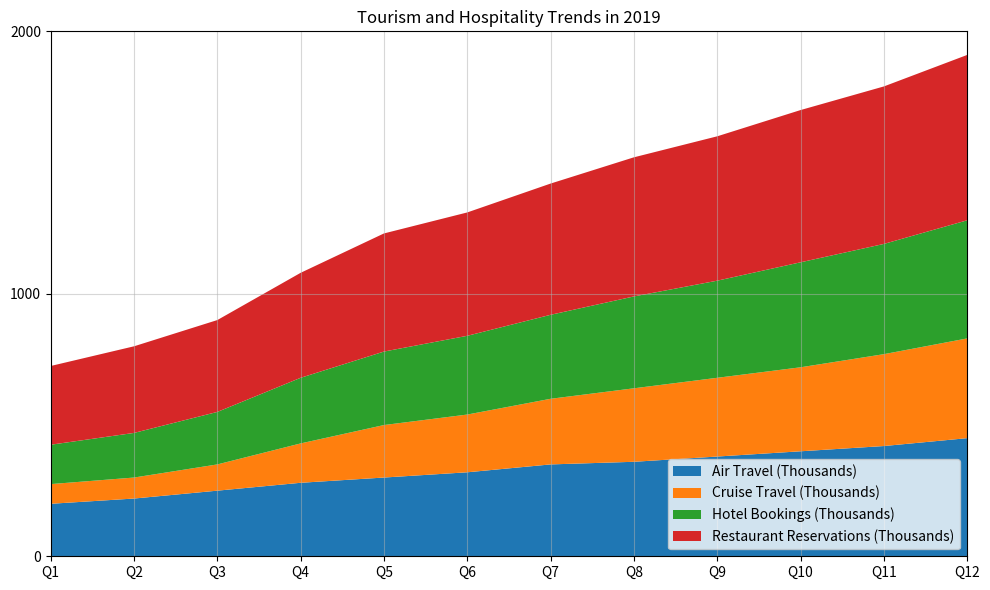

Here is the Python script that generated this plot: (Note: this script raises an exception after producing the figure.)

# Import necessary modules
import matplotlib.pyplot as plt
import numpy as np
import pandas as pd

# Create dictionary with data
data = {'2019': ['Q1', 'Q2', 'Q3', 'Q4', 'Q5', 'Q6', 'Q7', 'Q8', 'Q9', 'Q10', 'Q11', 'Q12'],
        'Air Travel (Thousands)': [200, 220, 250, 280, 300, 320, 350, 360, 380, 400, 420, 450],
        'Cruise Travel (Thousands)': [75, 80, 100, 150, 200, 220, 250, 280, 300, 320, 350, 380],
        'Hotel Bookings (Thousands)': [150, 170, 200, 250, 280, 300, 320, 350, 370, 400, 420, 450],
        'Restaurant Reservations (Thousands)': [300, 330, 350, 400, 450, 470, 500, 530, 550, 580, 600, 630]}

# Convert first column to string type
df = pd.DataFrame(data)
df.iloc[:, 0] = df.iloc[:, 0].astype(str)

# Set figure size
fig = plt.figure(figsize=(10, 6))

# Set axis
ax = plt.subplot()

# Set x and y axis ticks and ticklabels
if np.random.choice([True, False], p=[0.7, 0.3]):
    ax.set_xlim(0, len(df.index) - 1)
    ax.set_xticks(np.arange(len(df.index)))
    ax.set_xticklabels(df.iloc[:, 0])

# Calculate max total value and set y axis ticks and ticklabels
max_total_value = df.iloc[:, 1:].sum(axis=1).max()
if max_total_value < 1000:
    max_total_value = np.ceil(max_total_value / 10) * 10
elif max_total_value < 10000:
    max_total_value = np.ceil(max_total_value / 100) * 100
else:
    max_total_value = np.ceil(max_total_value / 1000) * 1000
ax.set_ylim(0, max_total_value)
ax.set_yticks(np.linspace(0, max_total_value, np.random.choice([3, 5, 7, 9, 11]), dtype=np.int32))

# Plot the data with the type of area chart
ax.stackplot(df.iloc[:, 0], df.iloc[:, 1], df.iloc[:, 2], df.iloc[:, 3], df.iloc[:, 4], labels=df.columns[1:])

# Set grid lines
ax.grid(True, alpha=0.5)

# Set legend position
ax.legend(loc='lower right')

# Set title
plt.title("Tourism and Hospitality Trends in 2019")

# Automatically resize the image
fig.tight_layout()

# Save the chart as a png file
plt.savefig('output/final/area_chart/png/20231228-140159_96.png', bbox_inches='tight')

# Clear current image state
plt.clf()
